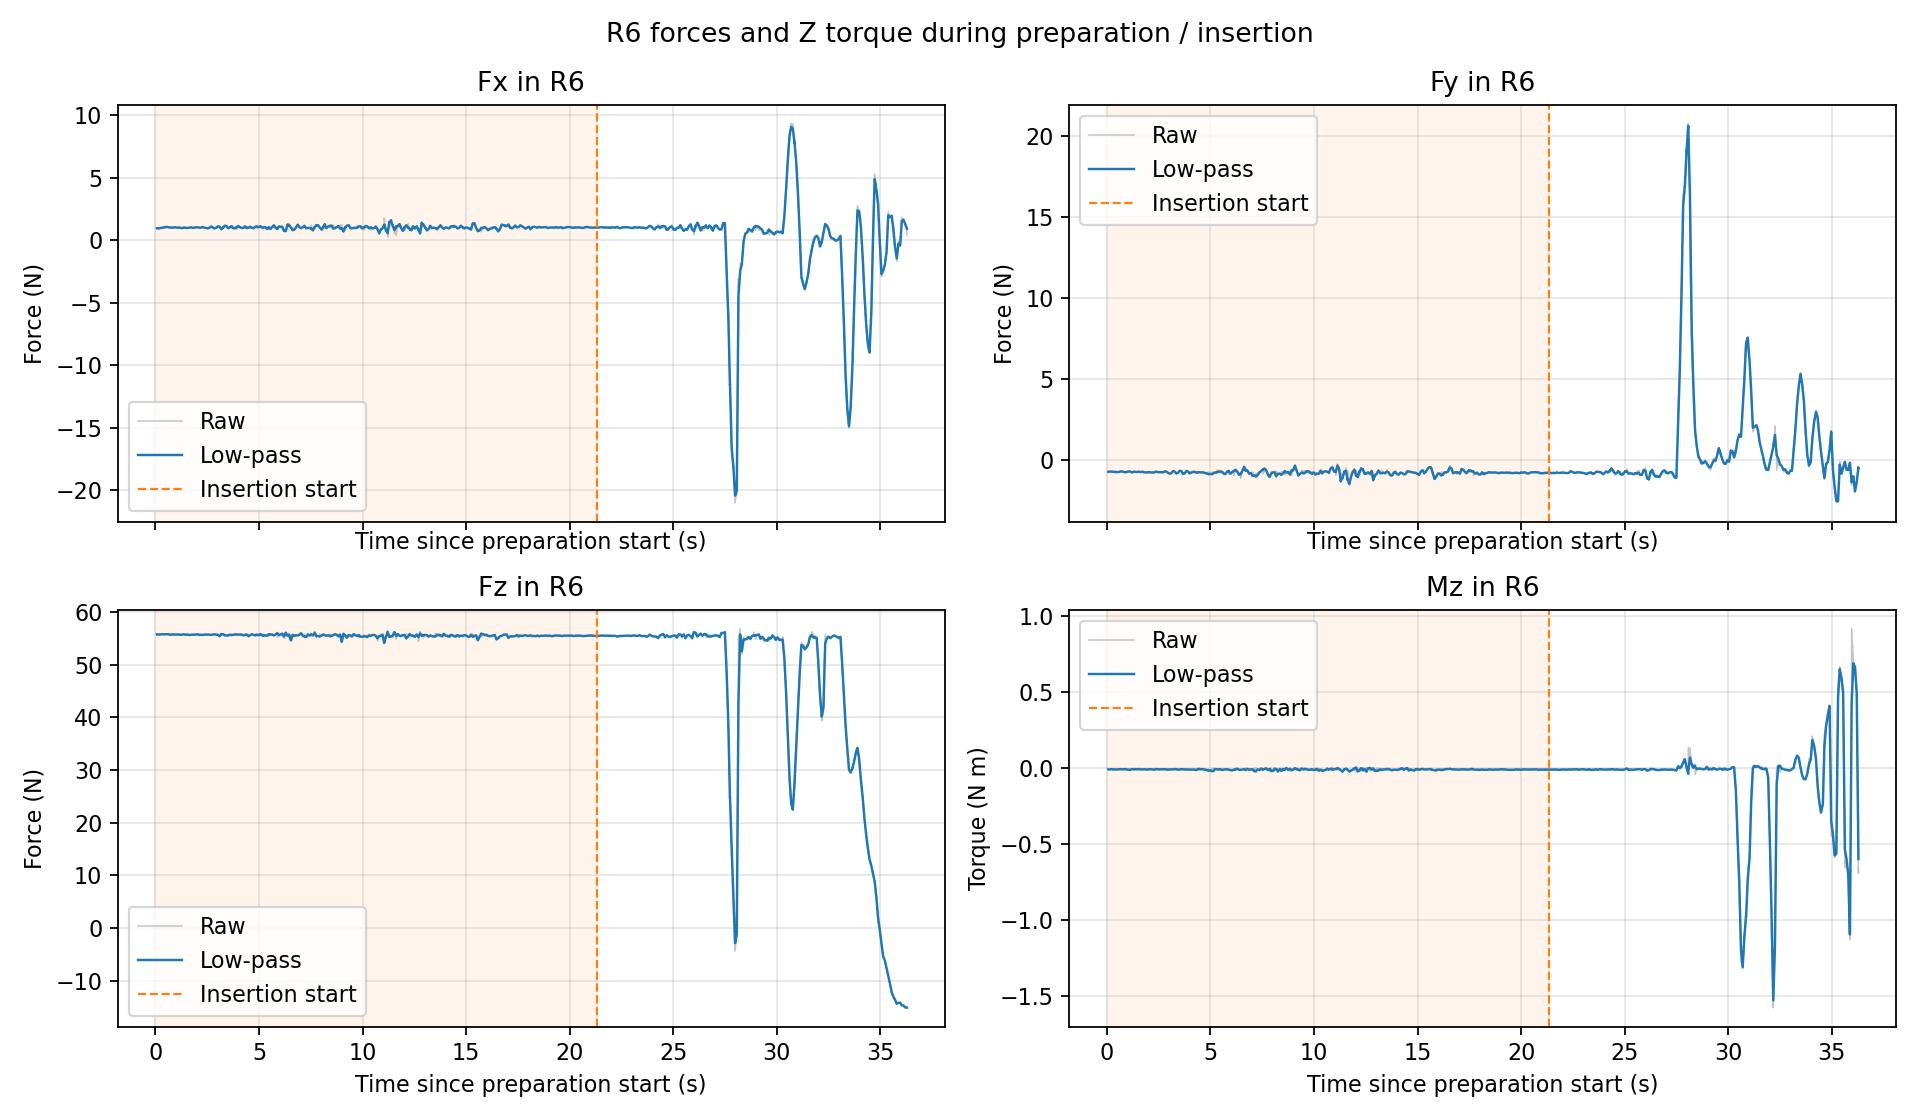

Values plotted in this chart, from the file beside it:
time_s, Fx_raw_N, Fy_raw_N, Fz_raw_N, Mz_raw_Nm, Fx_filtered_N, Fy_filtered_N, Fz_filtered_N, Mz_filtered_Nm, phase_0_prepare_1_insert
7.211702899985539261e-02, 9.627632498741149902e-01, -7.274537682533264160e-01, 5.574176406860351562e+01, -8.821974508464336395e-03, 9.670895677839407290e-01, -7.306002334121631803e-01, 5.574219709310090565e+01, -8.891511299070843991e-03, 0.000000000000000000e+00
7.360134300006393460e-02, 9.840221405029296875e-01, -7.245161533355712891e-01, 5.579108047485351562e+01, -9.965072385966777802e-03, 9.678610255204920243e-01, -7.303230392301106599e-01, 5.574442424804467322e+01, -8.940423358678747587e-03, 0.000000000000000000e+00
1.568808339998213341e-01, 9.460480809211730957e-01, -7.160399556159973145e-01, 5.571852493286132812e+01, -8.934090845286846161e-03, 9.476420086045771463e-01, -7.170836570875364080e-01, 5.572041746210074109e+01, -8.934553578245935102e-03, 0.000000000000000000e+00
2.344885060001615784e-01, 9.839470386505126953e-01, -7.240478992462158203e-01, 5.571683120727539062e+01, -7.012645713984966278e-03, 9.807766969366689125e-01, -7.234397458472781040e-01, 5.571714437746847182e+01, -7.180476581072023703e-03, 0.000000000000000000e+00
2.360661650000110967e-01, 1.000622868537902832e+00, -7.342867851257324219e-01, 5.576683425903320312e+01, -9.750495664775371552e-03, 9.817363662388528533e-01, -7.239642586260786050e-01, 5.571954715090634380e+01, -7.304750847676853669e-03, 0.000000000000000000e+00
3.163268190000962932e-01, 1.000320076942443848e+00, -7.353144884109497070e-01, 5.579081344604492188e+01, -9.836177341639995575e-03, 9.988270245371662082e-01, -7.344025882984774878e-01, 5.578508776966796034e+01, -9.632797485168985083e-03, 0.000000000000000000e+00
3.179206350000640668e-01, 1.022594451904296875e+00, -7.085597515106201172e-01, 5.578934860229492188e+01, -8.695523254573345184e-03, 9.999877854438942171e-01, -7.331404679099753352e-01, 5.578529586151850594e+01, -9.587022598852780464e-03, 0.000000000000000000e+00
3.988048999999591615e-01, 1.028388857841491699e+00, -7.561818957328796387e-01, 5.574334335327148438e+01, -8.839406073093414307e-03, 1.026151327396473745e+00, -7.543666158191960625e-01, 5.574664851066602012e+01, -8.898305776392174959e-03, 0.000000000000000000e+00
3.995154310000543774e-01, 1.018113493919372559e+00, -6.846519112586975098e-01, 5.576488113403320312e+01, -7.732755970209836960e-03, 1.025973894653720020e+00, -7.528276848030607260e-01, 5.574705099031191935e+01, -8.872576616971755009e-03, 0.000000000000000000e+00
4.793801539999549277e-01, 1.061859965324401855e+00, -7.409846186637878418e-01, 5.576976394653320312e+01, -9.882014244794845581e-03, 1.058940720543867897e+00, -7.419480233599958785e-01, 5.576791630265187649e+01, -9.799898942917993280e-03, 0.000000000000000000e+00
4.823790020000160439e-01, 1.041048169136047363e+00, -7.657337188720703125e-01, 5.572160720825195312e+01, -9.831260889768600464e-03, 1.057332004418889415e+00, -7.440865910266158956e-01, 5.576375266018433052e+01, -9.802718689999297477e-03, 0.000000000000000000e+00
5.615015170001242950e-01, 1.077697277069091797e+00, -7.503229379653930664e-01, 5.576730728149414062e+01, -8.732179179787635803e-03, 1.076001528951773922e+00, -7.498036582207996403e-01, 5.576701130007040064e+01, -8.821319423089892323e-03, 0.000000000000000000e+00
5.643280569997841667e-01, 1.052657485008239746e+00, -7.546482682228088379e-01, 5.578976821899414062e+01, -7.933447137475013733e-03, 1.074017986699449256e+00, -7.502153044916113345e-01, 5.576894495433900545e+01, -8.745876959160119035e-03, 0.000000000000000000e+00
6.437323760001163464e-01, 1.021683573722839355e+00, -7.085620760917663574e-01, 5.574031448364257812e+01, -6.799435243010520935e-03, 1.026002876064577407e+00, -7.119998310360858840e-01, 5.574267743475047610e+01, -6.960080405236361394e-03, 0.000000000000000000e+00
6.457455949998802680e-01, 1.063786029815673828e+00, -7.392413020133972168e-01, 5.574198532104492188e+01, -7.716482970863580704e-03, 1.028318550708706924e+00, -7.136694212462233455e-01, 5.574263501610619187e+01, -7.006439220424642671e-03, 0.000000000000000000e+00
7.250105289999737579e-01, 1.021081209182739258e+00, -7.068800330162048340e-01, 5.564931106567382812e+01, -8.645507507026195526e-03, 1.021681148121906357e+00, -7.074428388970238624e-01, 5.565704714826995314e+01, -8.509637051616874420e-03, 0.000000000000000000e+00
7.270525180001641274e-01, 1.027319312095642090e+00, -7.333096861839294434e-01, 5.576636886596679688e+01, -8.704246953129768372e-03, 1.022031484497637033e+00, -7.090501170060475866e-01, 5.566384002881492421e+01, -8.521729450471344711e-03, 0.000000000000000000e+00
8.063891729998431401e-01, 1.001545071601867676e+00, -7.346180081367492676e-01, 5.574209976196289062e+01, -8.733956143260002136e-03, 1.003239469331193456e+00, -7.325033296473562050e-01, 5.573562702733539709e+01, -8.716403220345045333e-03, 0.000000000000000000e+00
8.087280069998996623e-01, 1.016055822372436523e+00, -7.689412236213684082e-01, 5.574053573608398438e+01, -7.031021174043416977e-03, 1.004147407293034755e+00, -7.350846682763787499e-01, 5.573597477080049600e+01, -8.597007138236613388e-03, 0.000000000000000000e+00
8.884641700001338904e-01, 1.040399193763732910e+00, -7.641550898551940918e-01, 5.569334793090820312e+01, -6.871576886624097824e-03, 1.037438264312130043e+00, -7.617807112161496530e-01, 5.569682955424193693e+01, -7.012504486228475151e-03, 0.000000000000000000e+00
8.907135290000951500e-01, 9.765528440475463867e-01, -7.624880075454711914e-01, 5.576412582397460938e+01, -7.214361801743507385e-03, 1.033284255115914041e+00, -7.618289676861499382e-01, 5.570142095431975093e+01, -7.026276537752946041e-03, 0.000000000000000000e+00
9.702246950000699144e-01, 1.038850784301757812e+00, -7.400425672531127930e-01, 5.572140121459960938e+01, -1.057042647153139114e-02, 1.038392902964110354e+00, -7.418346329802039119e-01, 5.571975771503317532e+01, -1.027889829332140695e-02, 0.000000000000000000e+00
9.725241249998362036e-01, 1.010075688362121582e+00, -7.202460169792175293e-01, 5.571903610229492188e+01, -8.749920874834060669e-03, 1.036419441797073571e+00, -7.403300960429790578e-01, 5.571970742496274909e+01, -1.017234199521541149e-02, 0.000000000000000000e+00
1.053589286999795149e+00, 9.976492524147033691e-01, -7.113117575645446777e-01, 5.572208786010742188e+01, -1.067464333027601242e-02, 1.000686386884990897e+00, -7.135849627633668035e-01, 5.572190138431900408e+01, -1.063529462645261374e-02, 0.000000000000000000e+00
1.133673706000081438e+00, 1.031037807464599609e+00, -7.159656882286071777e-01, 5.570213699340820312e+01, -1.271679531782865524e-02, 1.028585775389949442e+00, -7.157733540613679946e-01, 5.570373372000365464e+01, -1.254863493649581614e-02, 0.000000000000000000e+00
1.135543387999859988e+00, 1.003907561302185059e+00, -7.600255608558654785e-01, 5.578436660766601562e+01, -5.084911826997995377e-03, 1.027177981655767791e+00, -7.182977660478859772e-01, 5.570833350480236135e+01, -1.212285928717813689e-02, 0.000000000000000000e+00
1.215645626999958040e+00, 9.798961281776428223e-01, -7.830649018287658691e-01, 5.564459609985351562e+01, -6.076125893741846085e-03, 9.837137990550224309e-01, -7.778354196935879372e-01, 5.564974243860238801e+01, -6.564356288307079089e-03, 0.000000000000000000e+00
1.218363234000207740e+00, 9.992058277130126953e-01, -7.563768625259399414e-01, 5.567158889770507812e+01, -8.041439577937126160e-03, 9.849815604292615490e-01, -7.760793985471892142e-01, 5.565153020298274811e+01, -6.685230654245023947e-03, 0.000000000000000000e+00
1.297301894000156608e+00, 9.747281670570373535e-01, -7.139508724212646484e-01, 5.574287033081054688e+01, -9.649091400206089020e-03, 9.755868784172014863e-01, -7.191540738627612006e-01, 5.573522068716992806e+01, -9.400871050112433180e-03, 0.000000000000000000e+00
1.300989356000172847e+00, 9.873813986778259277e-01, -7.245818972587585449e-01, 5.571755599975585938e+01, -7.797441445291042328e-03, 9.768770429368057728e-01, -7.197478059527023797e-01, 5.573328840400385076e+01, -9.225477058656087956e-03, 0.000000000000000000e+00
1.379890428000180691e+00, 1.018167138099670410e+00, -7.469674944877624512e-01, 5.576317977905273438e+01, -6.749165244400501251e-03, 1.014705048410797339e+00, -7.446851795005999808e-01, 5.576067344863778175e+01, -6.956798904840199443e-03, 0.000000000000000000e+00
1.386443323000094097e+00, 1.050366044044494629e+00, -7.289620041847229004e-01, 5.571709060668945312e+01, -6.720941048115491867e-03, 1.021340035793431245e+00, -7.417597684742963660e-01, 5.575256454418102692e+01, -6.912915836640478630e-03, 0.000000000000000000e+00
1.461342473000058817e+00, 9.893594980239868164e-01, -7.464589476585388184e-01, 5.567325210571289062e+01, -9.749591350555419922e-03, 9.924002393078503736e-01, -7.460121450359934459e-01, 5.568079321110995039e+01, -9.479877426222121234e-03, 0.000000000000000000e+00
1.463564485999995668e+00, 9.997415542602539062e-01, -7.329776883125305176e-01, 5.566914749145507812e+01, -6.800860166549682617e-03, 9.928952335988777689e-01, -7.451332859069971226e-01, 5.568000798873746504e+01, -9.299242450376625849e-03, 0.000000000000000000e+00
1.543622039000183577e+00, 9.848786592483520508e-01, -7.245541810989379883e-01, 5.571553421020507812e+01, -6.022382993251085281e-03, 9.855268495104306803e-01, -7.262181306558961325e-01, 5.571266169261878076e+01, -6.287337610701835069e-03, 0.000000000000000000e+00
1.545412583000143059e+00, 9.875953197479248047e-01, -7.466961145401000977e-01, 5.564931106567382812e+01, -8.899885229766368866e-03, 9.856399922068315167e-01, -7.273382503808567545e-01, 5.570919649373831817e+01, -6.430240649255862008e-03, 0.000000000000000000e+00
1.625927761000184546e+00, 1.002552628517150879e+00, -7.561962604522705078e-01, 5.562685012817382812e+01, -9.744440205395221710e-03, 1.001204655310220293e+00, -7.538962154641413171e-01, 5.563341330924343708e+01, -9.480291427988379177e-03, 0.000000000000000000e+00
1.628199784000116779e+00, 1.002552747726440430e+00, -7.561947703361511230e-01, 5.562685012817382812e+01, -9.744440205395221710e-03, 1.001297525210364858e+00, -7.540545625914391037e-01, 5.563296117260708229e+01, -9.498488600738498253e-03, 0.000000000000000000e+00
1.708300194000003103e+00, 1.035187125205993652e+00, -7.178649306297302246e-01, 5.567181777954101562e+01, -7.719208020716905594e-03, 1.032450625603128058e+00, -7.207871520045425751e-01, 5.566868020667331507e+01, -7.862880433529201296e-03, 0.000000000000000000e+00
1.714994623000166030e+00, 1.038671970367431641e+00, -7.412623763084411621e-01, 5.569910049438476562e+01, -1.065303664654493332e-02, 1.033630617895131332e+00, -7.246706543293556235e-01, 5.567444997291838860e+01, -8.392084801648141273e-03, 0.000000000000000000e+00
1.789660425999954896e+00, 9.928919672966003418e-01, -7.704764008522033691e-01, 5.569533538818359375e+01, -8.849054574966430664e-03, 9.967939386715918282e-01, -7.660891001165056613e-01, 5.569333497110245901e+01, -8.805285747365925592e-03, 0.000000000000000000e+00
1.791686169000058726e+00, 9.866029620170593262e-01, -7.242220640182495117e-01, 5.571768951416015625e+01, -7.836489006876945496e-03, 9.961655853227230351e-01, -7.635076701680965083e-01, 5.569483661900228810e+01, -8.745551857583275940e-03, 0.000000000000000000e+00
1.871518263999860210e+00, 1.006039738655090332e+00, -7.801421880722045898e-01, 5.567212677001953125e+01, -8.850379846990108490e-03, 1.005235676465938921e+00, -7.787876226293515280e-01, 5.567397605575307296e+01, -8.841843598887649813e-03, 0.000000000000000000e+00
1.873497349999979633e+00, 1.026786088943481445e+00, -7.543455362319946289e-01, 5.574146270751953125e+01, -7.886959239840507507e-03, 1.006534765706215584e+00, -7.773142192092634684e-01, 5.567804424624657145e+01, -8.784281823778269244e-03, 0.000000000000000000e+00
1.952764649000073405e+00, 1.041953563690185547e+00, -7.635018229484558105e-01, 5.569831085205078125e+01, -1.062747370451688766e-02, 1.039017742948480594e+00, -7.646467155406176941e-01, 5.569663097794238382e+01, -1.047469378926218359e-02, 0.000000000000000000e+00
1.955491645000165590e+00, 1.068656325340270996e+00, -7.852355241775512695e-01, 5.571871185302734375e+01, -7.856093347072601318e-03, 1.041451186980561383e+00, -7.663371376007185320e-01, 5.569844390451856952e+01, -1.025969640732885164e-02, 0.000000000000000000e+00
2.035704401000202779e+00, 1.029639840126037598e+00, -7.560727000236511230e-01, 5.576495361328125000e+01, -7.816018536686897278e-03, 1.030590216316827901e+00, -7.568986072809053001e-01, 5.575960204377415153e+01, -8.012644145503866958e-03, 0.000000000000000000e+00
2.037466746000063722e+00, 1.028594851493835449e+00, -7.340362668037414551e-01, 5.583497619628906250e+01, -7.743507623672485352e-03, 1.030482744132976469e+00, -7.556672206037819972e-01, 5.576366176492557969e+01, -7.998148205001122044e-03, 0.000000000000000000e+00
2.116428143000121054e+00, 1.005957961082458496e+00, -7.785680890083312988e-01, 5.562476348876953125e+01, -8.757839910686016083e-03, 1.008010420340097246e+00, -7.766515338539773383e-01, 5.563638777315888717e+01, -8.694261926282545461e-03, 0.000000000000000000e+00
2.118238167000072281e+00, 1.017405748367309570e+00, -7.672536373138427734e-01, 5.567242431640625000e+01, -8.785494603216648102e-03, 1.008529766463158950e+00, -7.761320457510694215e-01, 5.563837976736812152e+01, -8.699305000555742143e-03, 0.000000000000000000e+00
2.197993538999980956e+00, 1.016946673393249512e+00, -7.661880254745483398e-01, 5.564868164062500000e+01, -8.748874999582767487e-03, 1.016259622215365033e+00, -7.669997311166133480e-01, 5.564784072433420903e+01, -8.744828723854389252e-03, 0.000000000000000000e+00
2.200400737000109075e+00, 9.940463304519653320e-01, -7.714008092880249023e-01, 5.578867340087890625e+01, -8.875770494341850281e-03, 1.014641704344727335e+00, -7.673202861743437797e-01, 5.565809835326099630e+01, -8.754365942954606822e-03, 0.000000000000000000e+00
2.280034345999865764e+00, 1.056428074836730957e+00, -7.746341228485107422e-01, 5.563064575195312500e+01, -1.158762350678443909e-02, 1.053004084584258981e+00, -7.740348244364768648e-01, 5.563289522799463072e+01, -1.135546536126777820e-02, 0.000000000000000000e+00
2.283960645000206569e+00, 1.095608472824096680e+00, -8.039789199829101562e-01, 5.560491180419921875e+01, -9.702252224087715149e-03, 1.057948080626548659e+00, -7.775096657846993775e-01, 5.562964791141035192e+01, -1.116361941429002379e-02, 0.000000000000000000e+00
2.361729596999794012e+00, 9.992582798004150391e-01, -7.107384204864501953e-01, 5.571450805664062500e+01, -5.731160286813974380e-03, 1.004357472730029288e+00, -7.165397600230254405e-01, 5.570713508473625097e+01, -6.203152980319755032e-03, 0.000000000000000000e+00
2.364800311000180955e+00, 9.890199899673461914e-01, -7.235875725746154785e-01, 5.572100067138671875e+01, -1.057236548513174057e-02, 1.002947003318458430e+00, -7.171878927170479701e-01, 5.570841019527078686e+01, -6.604955589394823773e-03, 0.000000000000000000e+00
2.443556874000023527e+00, 9.808660149574279785e-01, -7.595425248146057129e-01, 5.569443893432617188e+01, -8.722653612494468689e-03, 9.827258849442277455e-01, -7.559750165241154729e-01, 5.569561572625612200e+01, -8.544281026545398616e-03, 0.000000000000000000e+00
2.446751694999875326e+00, 1.000192523002624512e+00, -7.321246266365051270e-01, 5.562233352661132812e+01, -6.738262716680765152e-03, 9.843938744306908184e-01, -7.536974059474507159e-01, 5.568861758854102817e+01, -8.371813975751620646e-03, 0.000000000000000000e+00
2.525606238999898778e+00, 9.439427256584167480e-01, -7.520967721939086914e-01, 5.571663284301757812e+01, -8.689423091709613800e-03, 9.473394328238400330e-01, -7.522311783678959918e-01, 5.571428038533689886e+01, -8.662753264208504500e-03, 0.000000000000000000e+00
2.527491686999837839e+00, 9.792721867561340332e-01, -7.574967741966247559e-01, 5.564579391479492188e+01, -7.727550808340311050e-03, 9.491759795851076875e-01, -7.525340182978907944e-01, 5.571034152663617078e+01, -8.608967015609467199e-03, 0.000000000000000000e+00
... 791 more rows
